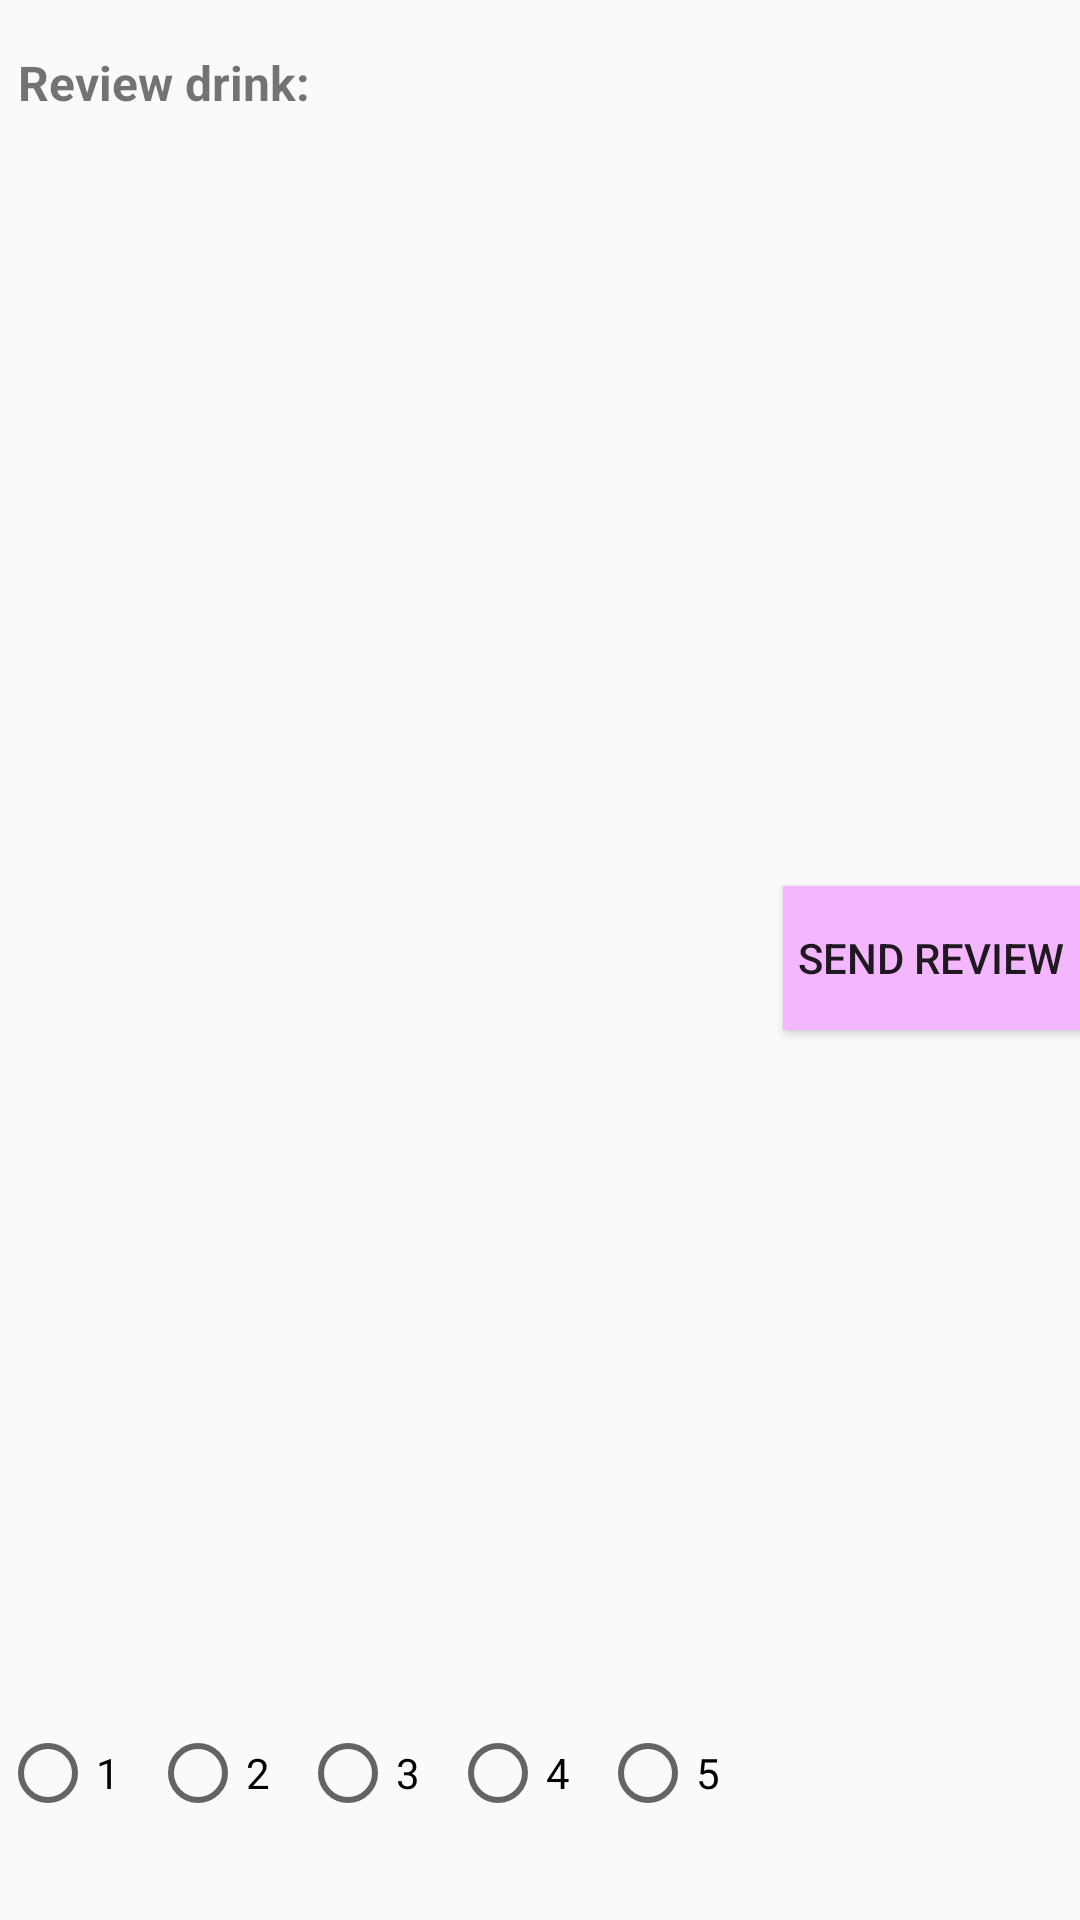

Reconstruct the res/layout file that produces this screen, plus the resources it refers to.
<!-- AndroidManifest.xml: application theme Theme.Ohjelmistotehtava -->
<!-- res/layout/fragment_review.xml -->
<?xml version="1.0" encoding="utf-8"?>
<FrameLayout xmlns:android="http://schemas.android.com/apk/res/android"
    xmlns:app="http://schemas.android.com/apk/res-auto"
    xmlns:tools="http://schemas.android.com/tools"
    android:layout_width="match_parent"
    android:layout_height="match_parent"
    tools:context=".reviewFragment">

    <androidx.constraintlayout.widget.ConstraintLayout
        android:layout_width="match_parent"
        android:layout_height="match_parent">

        <Button
            android:id="@+id/button1"
            android:layout_width="99dp"
            android:layout_height="48dp"
            android:background="@color/lightviolet"
            android:text="@string/review_button"
            android:textSize="14sp"
            app:layout_constraintBottom_toBottomOf="parent"
            app:layout_constraintEnd_toEndOf="parent"
            app:layout_constraintHorizontal_bias="1.0"
            app:layout_constraintStart_toStartOf="parent"
            app:layout_constraintTop_toTopOf="parent"
            app:layout_constraintVertical_bias="0.499" />

        <TextView
            android:id="@+id/text1"
            android:layout_width="123dp"
            android:layout_height="23dp"
            android:text="@string/review_text"
            android:textSize="16sp"
            android:textStyle="bold"
            app:layout_constraintBottom_toBottomOf="parent"
            app:layout_constraintEnd_toEndOf="parent"
            app:layout_constraintHorizontal_bias="0.026"
            app:layout_constraintStart_toStartOf="parent"
            app:layout_constraintTop_toTopOf="parent"
            app:layout_constraintVertical_bias="0.027" />

        <RadioGroup
            android:id="@+id/radioGroup1"
            android:layout_width="269dp"
            android:layout_height="46dp"
            android:layout_marginBottom="28dp"
            android:background="#00000000"
            android:orientation="horizontal"
            app:layout_constraintBottom_toBottomOf="parent"
            app:layout_constraintEnd_toEndOf="parent"
            app:layout_constraintEnd_toStartOf="@+id/button1"
            app:layout_constraintHorizontal_bias="0.06"
            app:layout_constraintStart_toStartOf="parent">

            <RadioButton
                android:id="@+id/radioButton1"
                android:layout_width="50dp"
                android:layout_height="50dp"
                android:layout_marginStart="0dp"
                android:fontFamily="sans-serif"
                android:text="@string/radioButton1"
                android:textSize="14sp"
                app:layout_constraintBottom_toBottomOf="parent"
                app:layout_constraintStart_toStartOf="parent"
                app:layout_constraintTop_toTopOf="parent"
                app:layout_constraintVertical_bias="0.562" />

            <RadioButton
                android:id="@+id/radioButton2"
                android:layout_width="50dp"
                android:layout_height="50dp"
                android:layout_marginStart="0dp"
                android:fontFamily="sans-serif"
                android:text="@string/radioButton2"
                android:textSize="14sp"
                app:layout_constraintBottom_toBottomOf="parent"
                app:layout_constraintStart_toEndOf="@+id/radioButton1"
                app:layout_constraintTop_toTopOf="parent"
                app:layout_constraintVertical_bias="0.564" />

            <RadioButton
                android:id="@+id/radioButton3"
                android:layout_width="50dp"
                android:layout_height="50dp"
                android:layout_marginStart="0dp"
                android:fontFamily="sans-serif"
                android:text="@string/radioButton3"
                android:textSize="14sp"
                app:layout_constraintBottom_toBottomOf="parent"
                app:layout_constraintStart_toEndOf="@+id/radioButton2"
                app:layout_constraintTop_toTopOf="parent"
                app:layout_constraintVertical_bias="0.562" />

            <RadioButton
                android:id="@+id/radioButton4"
                android:layout_width="50dp"
                android:layout_height="50dp"
                android:layout_marginStart="0dp"
                android:fontFamily="sans-serif"
                android:text="@string/radioButton4"
                android:textSize="14sp"
                app:layout_constraintBottom_toBottomOf="parent"
                app:layout_constraintStart_toEndOf="@+id/radioButton3"
                app:layout_constraintTop_toTopOf="parent"
                app:layout_constraintVertical_bias="0.562" />

            <RadioButton
                android:id="@+id/radioButton5"
                android:layout_width="50dp"
                android:layout_height="50dp"
                android:layout_marginStart="0dp"
                android:fontFamily="sans-serif"
                android:text="@string/radioButton5"
                android:textSize="14sp"
                app:layout_constraintBottom_toBottomOf="parent"
                app:layout_constraintStart_toEndOf="@+id/radioButton4"
                app:layout_constraintTop_toTopOf="parent"
                app:layout_constraintVertical_bias="0.562" />

        </RadioGroup>

    </androidx.constraintlayout.widget.ConstraintLayout>

</FrameLayout>
<!-- resources referenced by this layout -->
<resources>
  <color name="lightviolet">#FFF4B7FF</color>
  <string name="radioButton1">1</string>
  <string name="radioButton2">2</string>
  <string name="radioButton3">3</string>
  <string name="radioButton4">4</string>
  <string name="radioButton5">5</string>
  <string name="review_button">Send review</string>
  <string name="review_text">Review drink:</string>
  <style name="Theme.Ohjelmistotehtava" parent="Theme.AppCompat.Light.DarkActionBar">
          
          <item name="colorPrimary">@color/lightviolet</item>
          <item name="colorPrimaryVariant">@color/lightviolet</item>
          <item name="colorOnPrimary">@color/white</item>
          <item name="titleTextColor">@color/black</item>
          
          <item name="colorSecondary">@color/teal_200</item>
          <item name="colorSecondaryVariant">@color/teal_700</item>
          <item name="colorOnSecondary">@color/black</item>
          
          <item name="android:statusBarColor">?attr/colorPrimaryVariant</item>
          
      </style>
  <color name="white">#FFFFFFFF</color>
  <color name="black">#FF000000</color>
  <color name="teal_200">#FF03DAC5</color>
  <color name="teal_700">#FF018786</color>
</resources>
